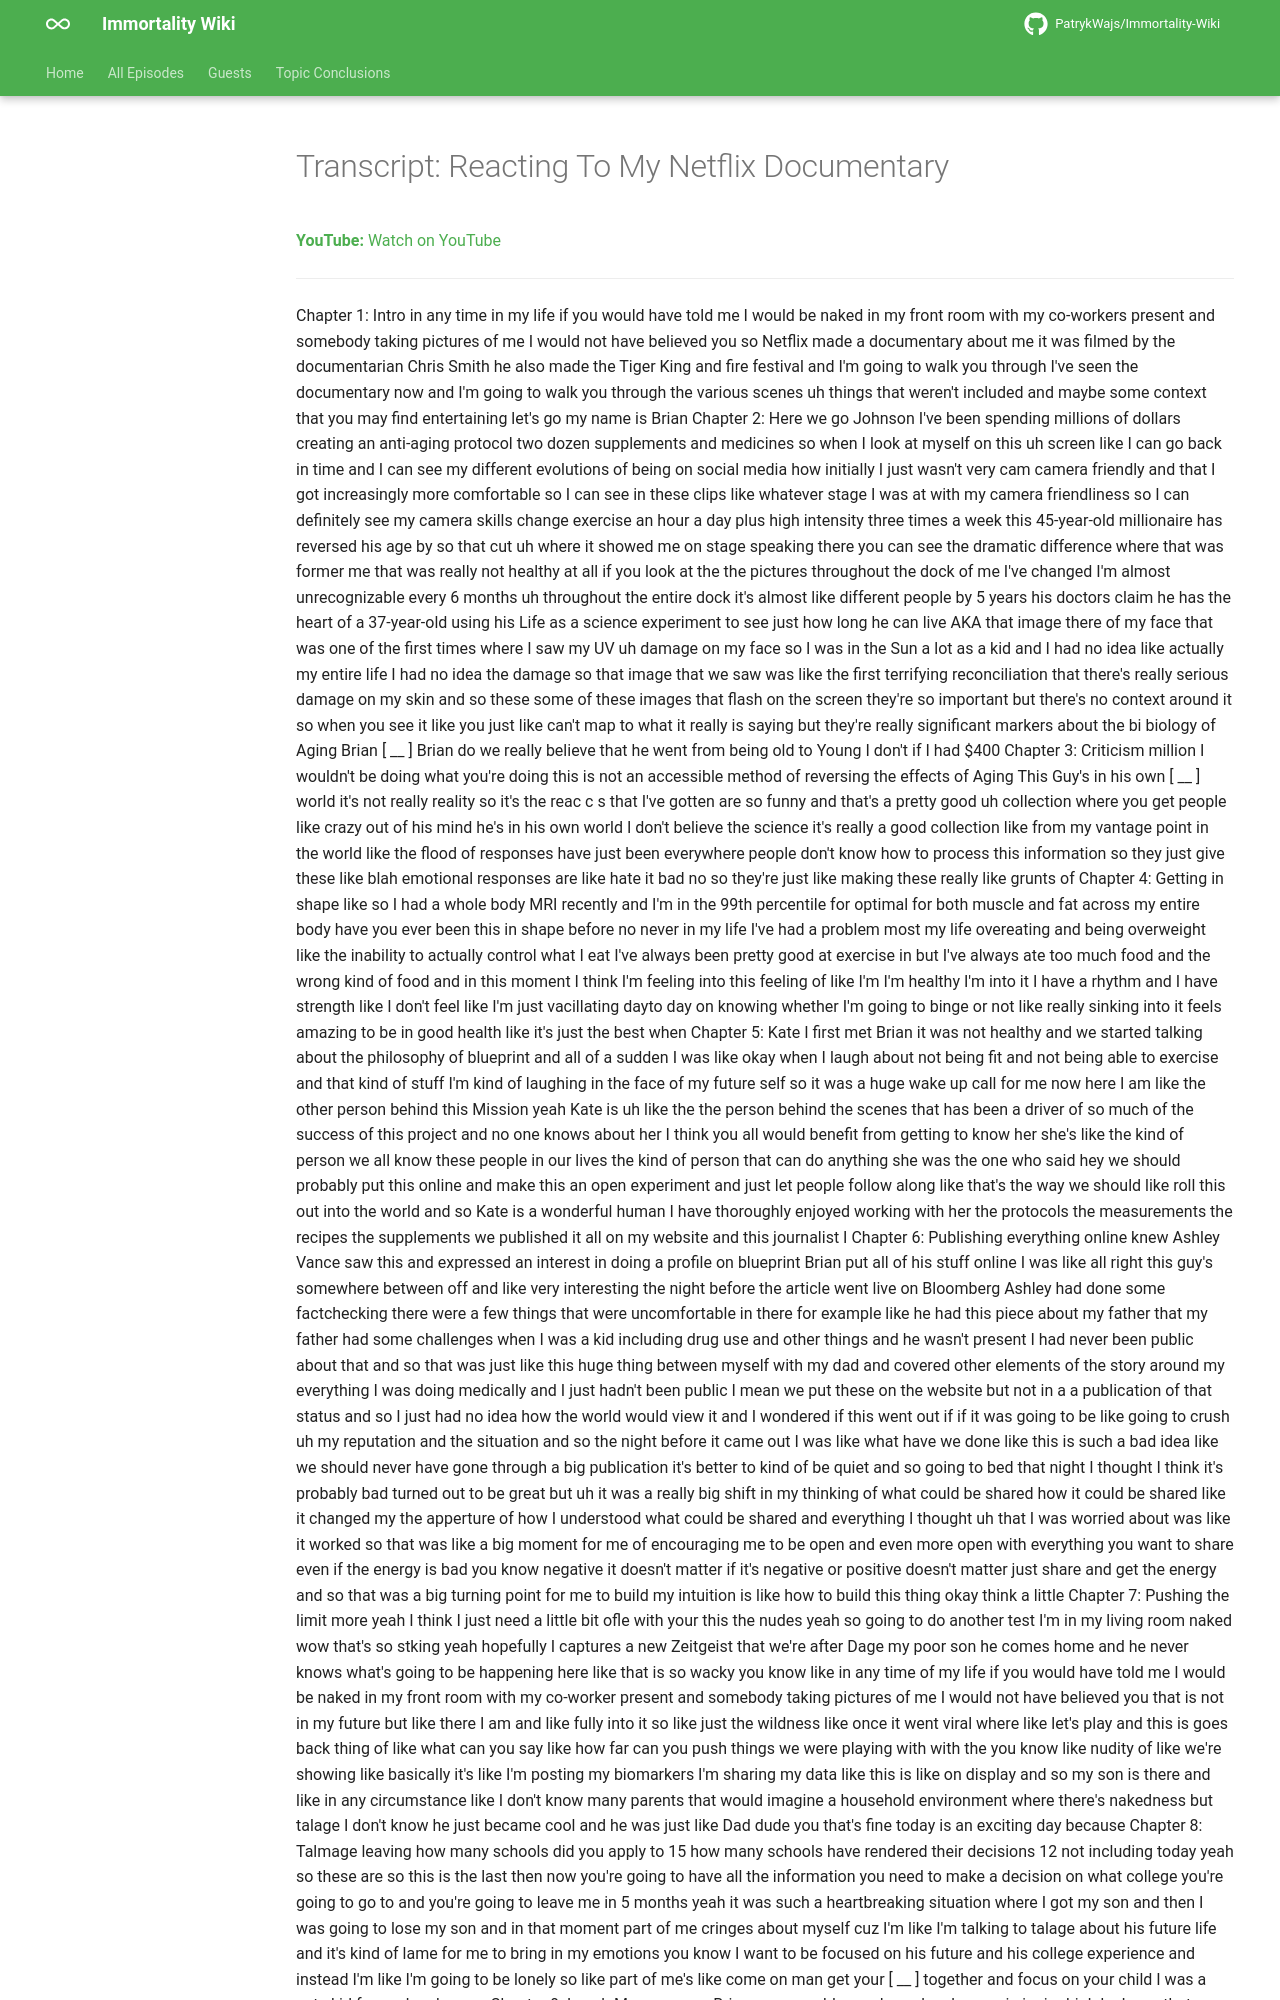

repository: PatrykWajs/Immortality-Wiki · page: Episodes/EP-82 - Reacting To My Netflix Documentary/transcript/index.html · generator: mkdocs

---
title: "Transcript: Reacting To My Netflix Documentary"
search:
  exclude: true
---

# Transcript: Reacting To My Netflix Documentary

**YouTube:** [Watch on YouTube](https://www.youtube.com/watch?v=iO5ClR7xRWI)

---
